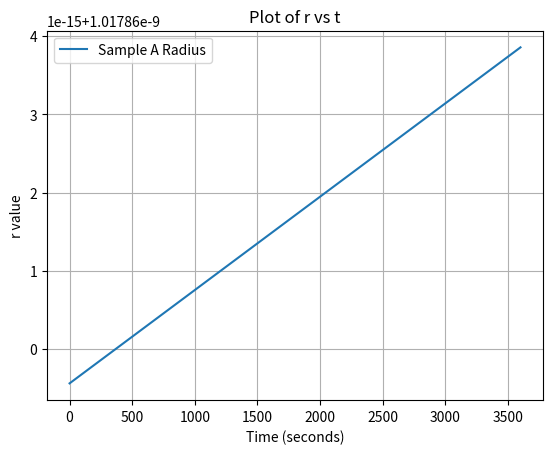
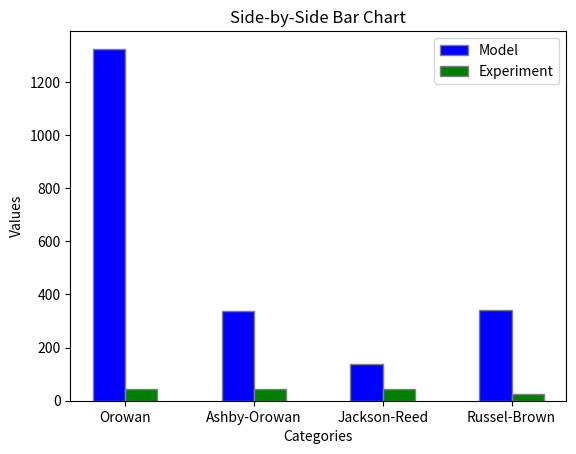

Write Python code to recreate these figures, in order.
# -*- coding: utf-8 -*-
"""
Created on Tue Aug 20 12:52:36 2024

@author: appee
"""


"""
Attempting to model the change in radius of copper precipitates in 42CrMo4 Quench and Tempering Steel from the following paper:
https://onlinelibrary.wiley.com/doi/full/10.1002/srin.202200623

Then comparing and fitting the following strengthening models to compare the gain in strength:
Orowan
Ashby-Orowan
Jackson-Reed
Russel-Brown
"""

import numpy as np
import matplotlib.pyplot as plt
from scipy.integrate import solve_ivp


"""
0.57% Cu @ 450 deg C
"""

h = 1
R = 8.314  
pi = np.pi
A_0 = 6.022e23
k_b = 1.380649e-23
wt_cu = 0.5
fe_density = 7800
mol_mass_cu = 63.546 * 1e-3
mol_mass_fe = 55.85e-3
cu_density = 8940
mol_vol_cu = mol_mass_cu / cu_density
mol_vol_fe = 7.09e-6

vol_fe = 100/fe_density
vol_cu = (wt_cu/100)/cu_density
#vol_frac = vol_cu/vol_fe

#vol_frac = 0.012293
vol_frac = (wt_cu/cu_density)/((wt_cu/cu_density)+((100-wt_cu)/fe_density))
print("vol_frac",vol_frac)



#interfacial_energy = [0.43]
#diffusion_coefficient = [2e-21]
T = [550 + 273.15]  # in K
interfacial_energy = [((3/5)*T[0]-3.8899)*(10**-3)]


B = 0.034343885822
A = 34242.66544
#diffusion_coefficient = [B*np.exp((-A)/(T[0]))]
diffusion_coefficient = [2e-21]
print("diffusion", diffusion_coefficient)


solubility = []
for i in T:
    x = 10 ** ((6111850/((i)**2)) - ((16478.2/i)) + 10.3242)
    solubility.append(x)
print("solubility", solubility)

initial_size = (2*interfacial_energy[0])/((R*T[0])/(mol_vol_cu))
print("initial size", initial_size)

def radius(t,r1):
    term1 = 8*interfacial_energy[0]*(mol_vol_cu**2)*diffusion_coefficient[0]*solubility[0]* np.exp(  (2*interfacial_energy[0]* 1.182e-29) /  (r1*k_b*T[0])  )   
    term2 = 9*R*T[0]
    numerator = term1/term2
    
    term3 = 3*(r1**2)
    
    term4 = (8*interfacial_energy[0]*(mol_vol_cu**2)*diffusion_coefficient[0]*t)/(9*R*T[0])
    term5 = solubility[0]
    term6 = (2*interfacial_energy[0]*1.182e-29*np.exp((2*interfacial_energy[0]*1.182e-29)/(k_b*T[0]*r1)) )/(k_b*T[0]*(r1**2))
    
    denominator = term3+term4*term5*term6
    
    return numerator/denominator

# Initial condition
y0 = [initial_size]

# Time span (start and end times)
t_span = (0, h*60*60)

# Time points where solution is to be computed
t_eval = np.linspace(t_span[0], t_span[1], 100000)

# Solve the IVP using solve_ivp with the 'RK45' method
sol1 = solve_ivp(radius, t_span, y0, method='RK45', t_eval=t_eval)

r1 = sol1.y[0]
t1 = np.linspace(0, h*60*60,100000)


"""
No precipitate size given
"""

print("final size", r1[-1])

# Plotting the graph
plt.plot(t1, r1, label='Sample A Radius')
plt.xlabel('Time (seconds)')
plt.ylabel('r value')
plt.title('Plot of r vs t')
plt.legend()
plt.grid(True)
plt.show()




nu = 0.25 #can again be used as a fiting parameter (between 0.25 and 0.33)
vol_frac = (wt_cu/cu_density)/(100/fe_density)
Ls = r1[-1]*(np.sqrt(((2*pi)/(3*vol_frac))))
M = 3 #conversion factor between shear and tensile strength
J = 0.8 #assume 0.8 for now (can be used as a fitting parameter, meant to be betwee 0.8 and 1)
G = 48300e6
b = 0.255e-9



"""
OROWAN MODEL 
- Source: https://www.sciencedirect.com/science/article/pii/S0927025614002572
- Fitted the inputs to match the target value of 78MPa for tensile strength
- Target: 44MPa
"""

#shear stress orowan:


gain_tensile_strength_orowan = (((G*b)/Ls) * J * M)*10**-6
print("Orowan", gain_tensile_strength_orowan) 




"""
ASHBY-OROWAN MODEL 
- Source: https://www.sciencedirect.com/science/article/pii/S0927025614002572
- Fitted the inputs to match the target value of 78MPa for tensile strength
- Target: 44MPa
- Assumed Tensile Strength = M * Shear Strength (generally true, but the Taylor Factor for polycrystalline materials is 3)
"""

rs = r1[-1]
ri = 2*b #meant to be between b and 4b 

gain_tensile_strength_Ashby_Orowan = (M*((J*G*b)/(2*pi*np.sqrt(1-nu)*Ls))*np.log(2*rs/ri) ) *10**-6
print("Ashby-Orowan", gain_tensile_strength_Ashby_Orowan)






"""
JACKSON-REED MODEL 
- Source: https://www.sciencedirect.com/science/article/pii/S2589152920300995
- Fitted the inputs to match the target value of 78MPa for tensile strength
- Target: 44MPa
- Assumed Tensile Strength = M * Shear Strength (generally true, but the Taylor Factor for polycrystalline materials is 3)


"""
M = 2
gain_tensile_strength_Jackson_Reed = (((M*G*b)/(r1[-1]))*np.sqrt((1.5*vol_frac)) * ((J)/(pi**(3/2))) * np.sqrt(((2*pi*interfacial_energy[0]*r1[-1])/(J*G*b*b))-1))*10**-6
print("Jackson-Reed", gain_tensile_strength_Jackson_Reed)

"""
Russel-Brown Model 
- Source: https://www.mdpi.com/2075-4701/10/10/1350
- For Yield Stress
- Target: 26MPa
"""

Lx = (1.77*r1[-1])/(np.sqrt(vol_frac))

e1_e2 = 0.6 * (np.log10(r1[-1]/Lx)/np.log10(Lx/ri)) + ( np.log10(Lx/r1[-1])  / np.log10(Lx/ri)  )



gain_yield_strength_Russel_Brown = ((J*G*b)/(Lx))*((1-(e1_e2**2))**(1/2))*10**-6
print("Russel-Brown", gain_yield_strength_Russel_Brown)



#plotting bar chart
categories = ['Orowan', 'Ashby-Orowan', 'Jackson-Reed', 'Russel-Brown',]
values1 = [gain_tensile_strength_orowan,gain_tensile_strength_Ashby_Orowan, gain_tensile_strength_Jackson_Reed, gain_yield_strength_Russel_Brown]
values2 = [44, 44, 44, 26]

# Number of categories
n = len(categories)

# Positions of the bars on the x-axis
r1 = np.arange(n)
r2 = [x + 0.25 for x in r1]

# Create bar chart
plt.bar(r1, values1, color='blue', width=0.25, edgecolor='grey', label='Model')
plt.bar(r2, values2, color='green', width=0.25, edgecolor='grey', label='Experiment')

# Add labels
plt.xlabel('Categories')
plt.ylabel('Values')
plt.title('Side-by-Side Bar Chart')

# Add xticks on the middle of the bars
plt.xticks([r + 0.125 for r in range(n)], categories)

# Add legend
plt.legend()

# Show the plot
plt.show()
